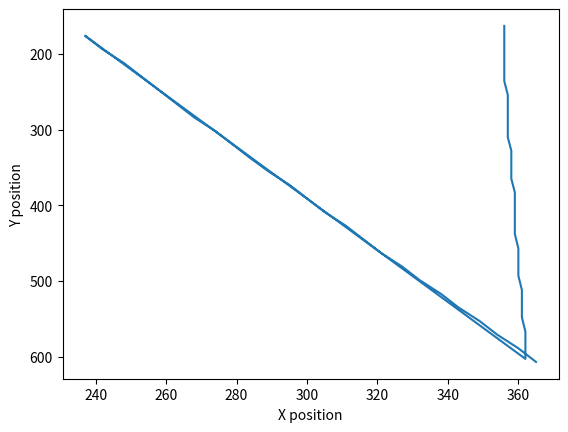

Write Python code to recreate this figure.
from matplotlib import pyplot


def show(mouse_data):
    x = [data[0] for data in mouse_data]
    y = [data[1] for data in mouse_data]

    fig, ax = pyplot.subplots()
    ax.plot(x, y)

    # Reverse the y-axis limits
    ax.set_ylim(ax.get_ylim()[::-1])

    pyplot.xlabel("X position")
    pyplot.ylabel("Y position")
    pyplot.title("")

    pyplot.show()

# Motion 💵
mm = [
    [365, 607, 1713719857919],
    [360, 589, 1713719857931],
    [354, 571, 1713719857937],
    [349, 553, 1713719857947],
    [343, 535, 1713719857954],
    [338, 517, 1713719857959],
    [332, 499, 1713719857965],
    [327, 481, 1713719857977],
    [321, 463, 1713719857983],
    [316, 445, 1713719857990],
    [311, 427, 1713719858002],
    [305, 409, 1713719858007],
    [300, 391, 1713719858012],
    [295, 373, 1713719858017],
    [289, 355, 1713719858022],
    [284, 338, 1713719858027],
    [279, 320, 1713719858036],
    [274, 302, 1713719858043],
    [268, 284, 1713719858052],
    [263, 266, 1713719858059],
    [258, 248, 1713719858064],
    [253, 230, 1713719858069],
    [248, 212, 1713719858075],
    [242, 194, 1713719858086],
    [237, 176, 1713719858096],
    [362, 603, 1713719858202],
    [362, 585, 1713719858211],
    [362, 567, 1713719858216],
    [361, 548, 1713719858225],
    [361, 530, 1713719858230],
    [361, 512, 1713719858236],
    [360, 493, 1713719858244],
    [360, 475, 1713719858250],
    [360, 457, 1713719858260],
    [359, 438, 1713719858268],
    [359, 420, 1713719858278],
    [359, 401, 1713719858286],
    [359, 383, 1713719858295],
    [358, 365, 1713719858303],
    [358, 346, 1713719858308],
    [358, 328, 1713719858320],
    [357, 310, 1713719858332],
    [357, 291, 1713719858338],
    [357, 273, 1713719858350],
    [357, 254, 1713719858355],
    [356, 236, 1713719858364],
    [356, 218, 1713719858369],
    [356, 199, 1713719858377],
    [356, 181, 1713719858387],
    [356, 163, 1713719858397],
] 
show(mm)
